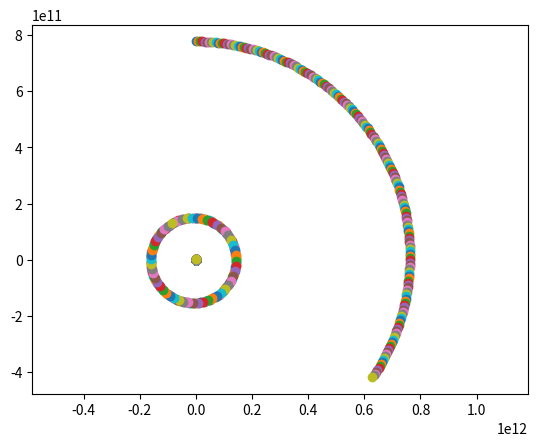

This figure's Python source:
'''A simulation of the solar system animated using the pygames module


Controls:
    [Enter] to reset velocities
    [Space] to pause / unpause
    [r] to rewind simulation.'''

import numpy as np
from scipy import constants
import matplotlib.pyplot as plt

positions = np.array([
    [0, 0],  # Sun
    [0, constants.astronomical_unit],  # Earth
    [0, 5.2*constants.astronomical_unit]  # Jupiter
])

velocities = np.array([[0, 0], [30e3, 0], [13e3, 0]])
masses = np.array([[2e30], [6e24], [2e27]])

gravitational_constant = constants.gravitational_constant
day = 24*60*60
year = 365*day
time_step = 7*day
time = 0

def get_forces(pos, mass):
    forces = np.zeros_like(pos)
    for idx in range(len(forces)):
        vectors = pos - pos[idx]
        distances_row = np.sum(vectors**2, axis=1)**0.5
        distances = distances_row[:, np.newaxis]
        distances[idx] = np.inf
        prefactors = gravitational_constant*mass*mass[idx]/distances**3
        pair_force = prefactors*vectors
        total_force = np.sum(pair_force, axis=0)
        forces[idx] = total_force
    return forces

plt.figure()

while time < 4*year:
    x = positions[:, 0]
    y = positions[:, 1]
    plt.plot(x, y, 'o')
    forces = get_forces(positions, masses)
    accelerations = forces / masses
    velocities = velocities + accelerations * time_step
    positions = positions + velocities * time_step
    time = time + time_step

plt.axis('equal')
plt.show()

